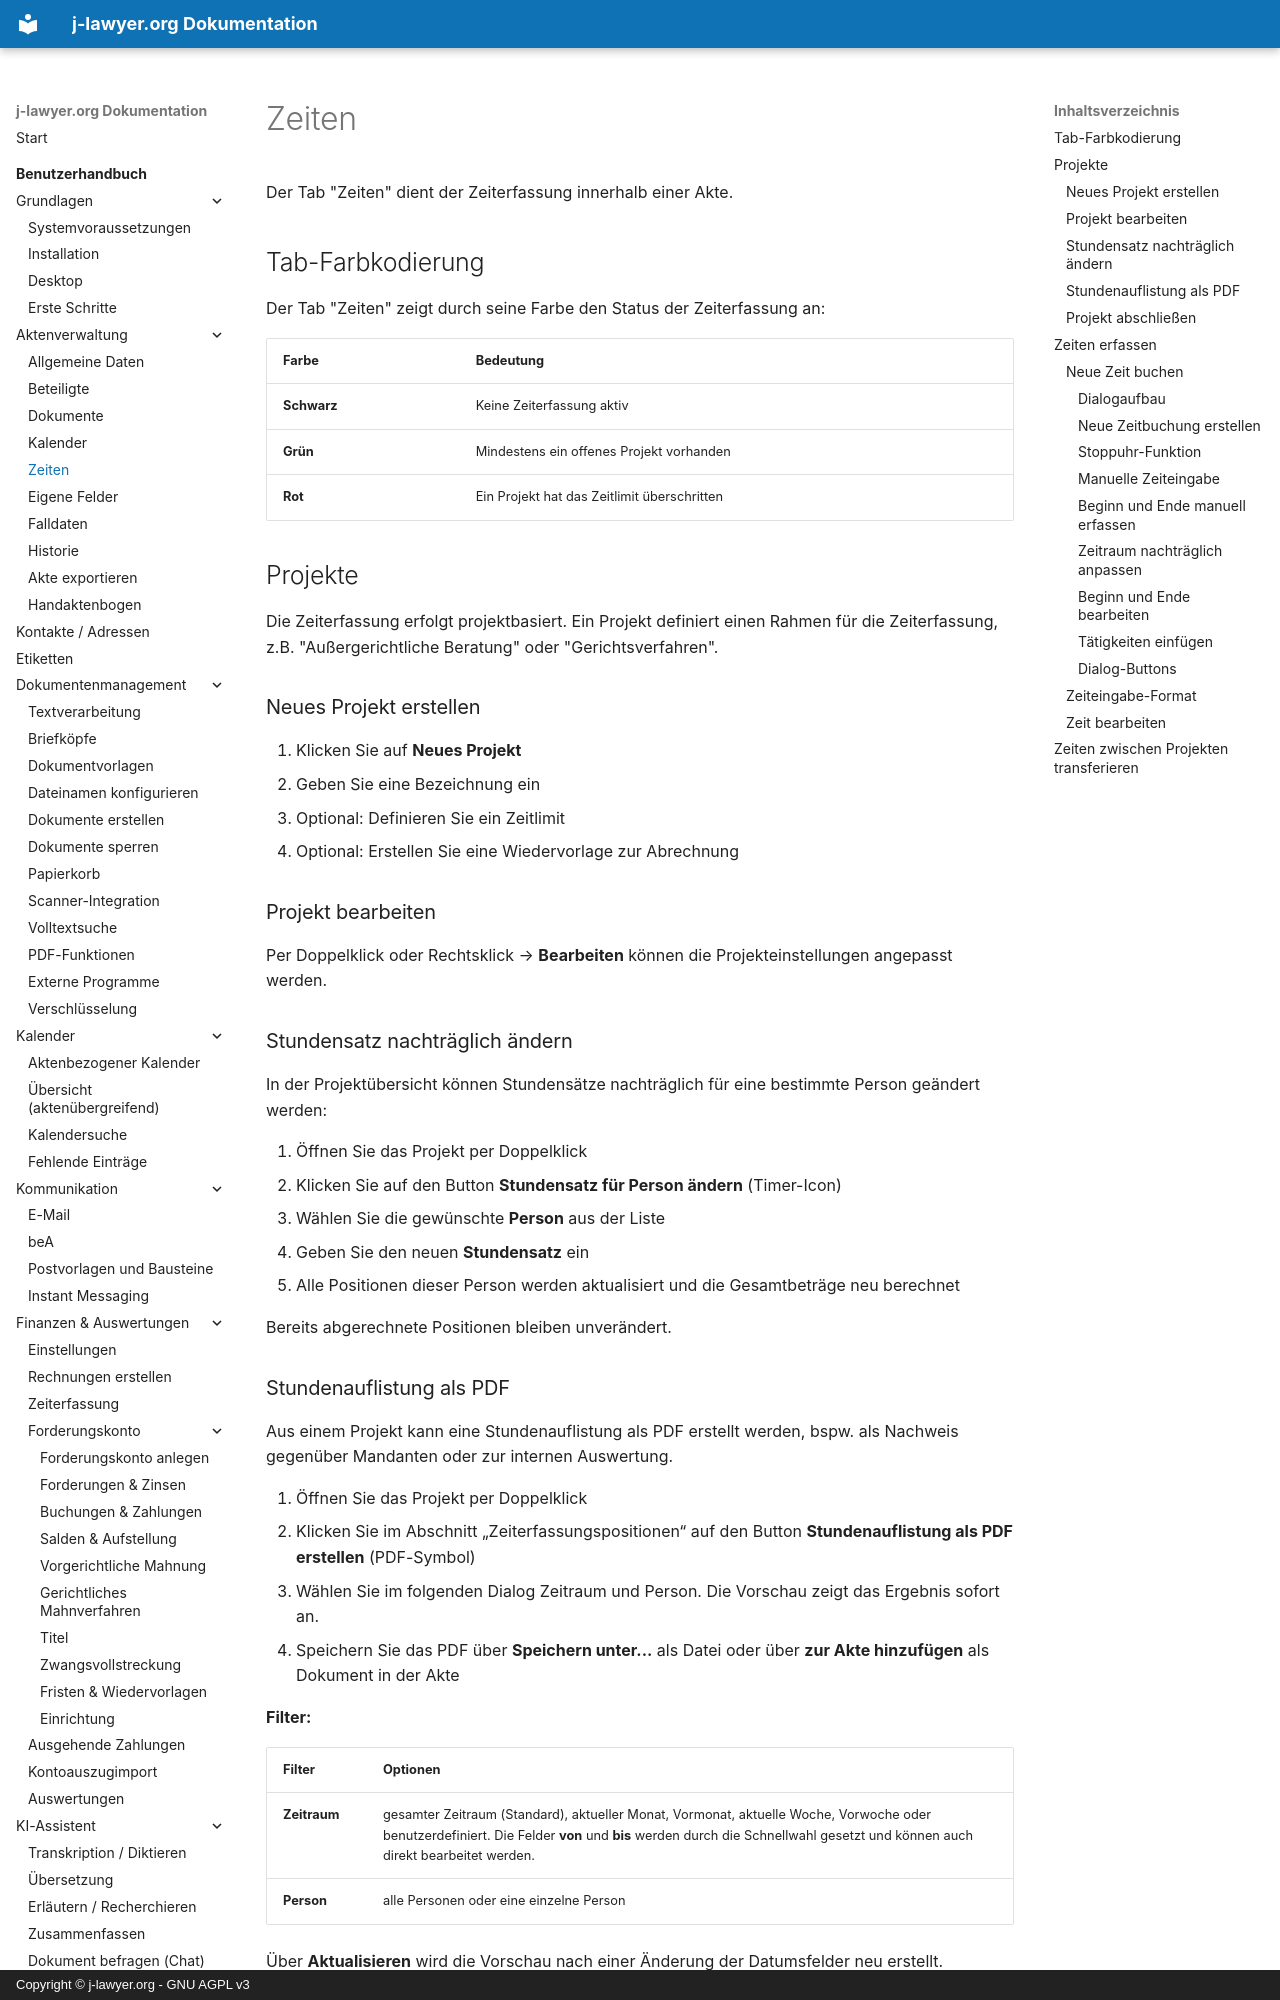

repository: jlawyerorg/j-lawyer-documentation · page: benutzerhandbuch/aktenverwaltung/zeiten/index.html · generator: mkdocs · copyright: Copyright © j-lawyer.org - GNU AGPL v3

# Zeiten {#zeiten}

Der Tab "Zeiten" dient der Zeiterfassung innerhalb einer Akte.

## Tab-Farbkodierung

Der Tab "Zeiten" zeigt durch seine Farbe den Status der Zeiterfassung an:

| Farbe | Bedeutung |
|-------|-----------|
| **Schwarz** | Keine Zeiterfassung aktiv |
| **Grün** | Mindestens ein offenes Projekt vorhanden |
| **Rot** | Ein Projekt hat das Zeitlimit überschritten |

## Projekte

Die Zeiterfassung erfolgt projektbasiert. Ein Projekt definiert einen Rahmen für die Zeiterfassung, z.B. "Außergerichtliche Beratung" oder "Gerichtsverfahren".

### Neues Projekt erstellen

1. Klicken Sie auf **Neues Projekt**
2. Geben Sie eine Bezeichnung ein
3. Optional: Definieren Sie ein Zeitlimit
4. Optional: Erstellen Sie eine Wiedervorlage zur Abrechnung

### Projekt bearbeiten

Per Doppelklick oder Rechtsklick → **Bearbeiten** können die Projekteinstellungen angepasst werden.

### Stundensatz nachträglich ändern

In der Projektübersicht können Stundensätze nachträglich für eine bestimmte Person geändert werden:

1. Öffnen Sie das Projekt per Doppelklick
2. Klicken Sie auf den Button **Stundensatz für Person ändern** (Timer-Icon)
3. Wählen Sie die gewünschte **Person** aus der Liste
4. Geben Sie den neuen **Stundensatz** ein
5. Alle Positionen dieser Person werden aktualisiert und die Gesamtbeträge neu berechnet

Bereits abgerechnete Positionen bleiben unverändert.
